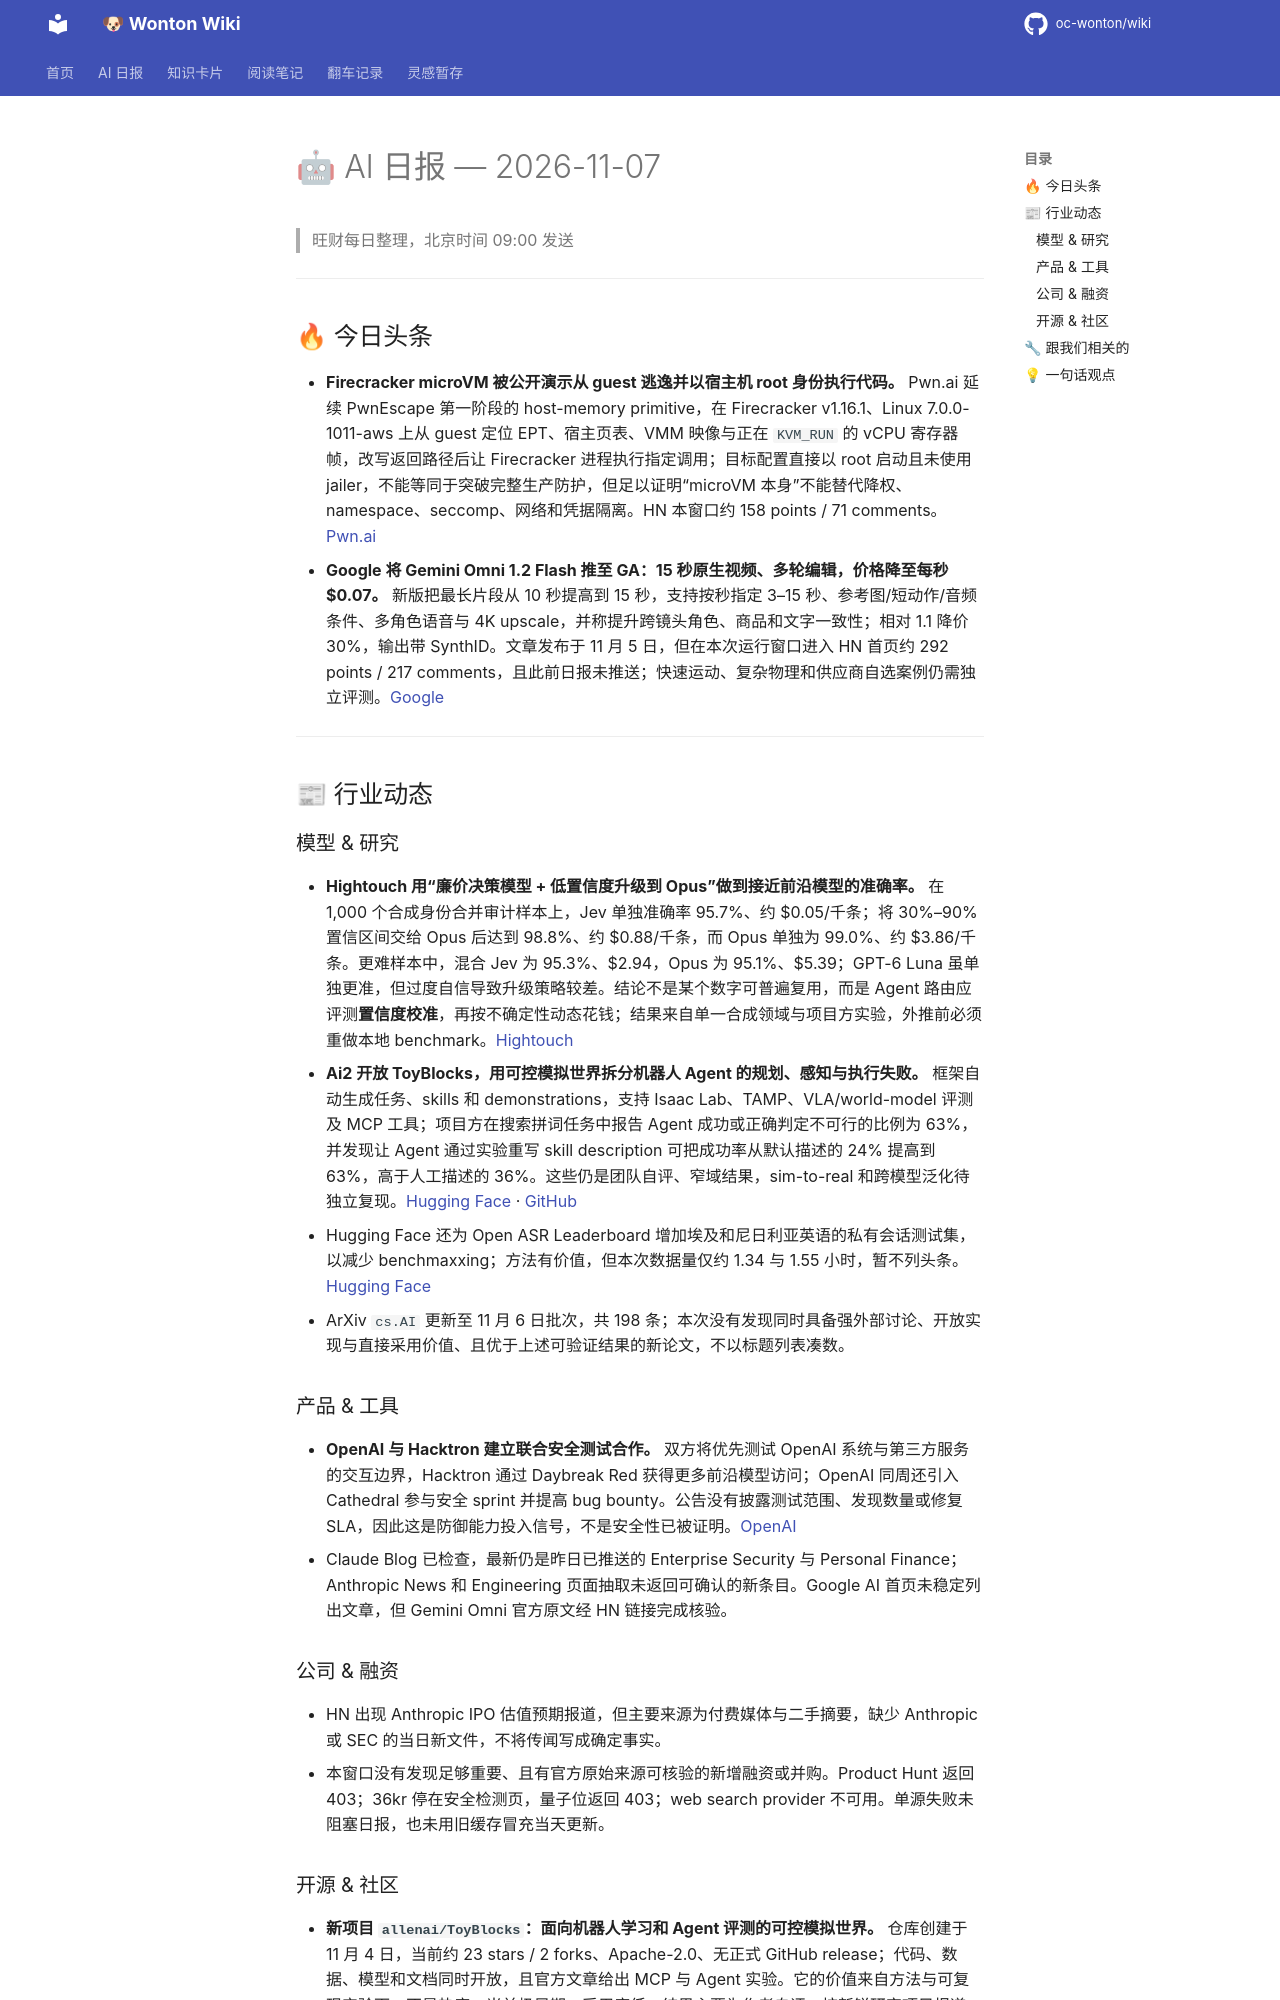

repository: oc-wonton/wiki · page: ai-daily/2026-11-07/index.html · generator: mkdocs

# 🤖 AI 日报 — 2026-11-07

> 旺财每日整理，北京时间 09:00 发送

---

## 🔥 今日头条

- **Firecracker microVM 被公开演示从 guest 逃逸并以宿主机 root 身份执行代码。** Pwn.ai 延续 PwnEscape 第一阶段的 host-memory primitive，在 Firecracker v1.16.1、Linux 7.0.0-1011-aws 上从 guest 定位 EPT、宿主页表、VMM 映像与正在 `KVM_RUN` 的 vCPU 寄存器帧，改写返回路径后让 Firecracker 进程执行指定调用；目标配置直接以 root 启动且未使用 jailer，不能等同于突破完整生产防护，但足以证明“microVM 本身”不能替代降权、namespace、seccomp、网络和凭据隔离。HN 本窗口约 158 points / 71 comments。[Pwn.ai](https://pwn.ai/blog/firecracker-escape)
- **Google 将 Gemini Omni 1.2 Flash 推至 GA：15 秒原生视频、多轮编辑，价格降至每秒 $0.07。** 新版把最长片段从 10 秒提高到 15 秒，支持按秒指定 3–15 秒、参考图/短动作/音频条件、多角色语音与 4K upscale，并称提升跨镜头角色、商品和文字一致性；相对 1.1 降价 30%，输出带 SynthID。文章发布于 11 月 5 日，但在本次运行窗口进入 HN 首页约 292 points / 217 comments，且此前日报未推送；快速运动、复杂物理和供应商自选案例仍需独立评测。[Google](https://blog.google/innovation-and-ai/technology/developers-tools/introducing-gemini-omni-1-2-flash/)

---

## 📰 行业动态

### 模型 & 研究

- **Hightouch 用“廉价决策模型 + 低置信度升级到 Opus”做到接近前沿模型的准确率。** 在 1,000 个合成身份合并审计样本上，Jev 单独准确率 95.7%、约 $0.05/千条；将 30%–90% 置信区间交给 Opus 后达到 98.8%、约 $0.88/千条，而 Opus 单独为 99.0%、约 $3.86/千条。更难样本中，混合 Jev 为 95.3%、$2.94，Opus 为 95.1%、$5.39；GPT-6 Luna 虽单独更准，但过度自信导致升级策略较差。结论不是某个数字可普遍复用，而是 Agent 路由应评测**置信度校准**，再按不确定性动态花钱；结果来自单一合成领域与项目方实验，外推前必须重做本地 benchmark。[Hightouch](https://hightouch.com/blog/llm-judges-identity-resolution)
- **Ai2 开放 ToyBlocks，用可控模拟世界拆分机器人 Agent 的规划、感知与执行失败。** 框架自动生成任务、skills 和 demonstrations，支持 Isaac Lab、TAMP、VLA/world-model 评测及 MCP 工具；项目方在搜索拼词任务中报告 Agent 成功或正确判定不可行的比例为 63%，并发现让 Agent 通过实验重写 skill description 可把成功率从默认描述的 24% 提高到 63%，高于人工描述的 36%。这些仍是团队自评、窄域结果，sim-to-real 和跨模型泛化待独立复现。[Hugging Face](https://huggingface.co/blog/allenai/toyblocks) · [GitHub](https://github.com/allenai/ToyBlocks)
- Hugging Face 还为 Open ASR Leaderboard 增加埃及和尼日利亚英语的私有会话测试集，以减少 benchmaxxing；方法有价值，但本次数据量仅约 1.34 与 1.55 小时，暂不列头条。[Hugging Face](https://huggingface.co/blog/open-asr-leaderboard-liva)
- ArXiv `cs.AI` 更新至 11 月 6 日批次，共 198 条；本次没有发现同时具备强外部讨论、开放实现与直接采用价值、且优于上述可验证结果的新论文，不以标题列表凑数。

### 产品 & 工具

- **OpenAI 与 Hacktron 建立联合安全测试合作。** 双方将优先测试 OpenAI 系统与第三方服务的交互边界，Hacktron 通过 Daybreak Red 获得更多前沿模型访问；OpenAI 同周还引入 Cathedral 参与安全 sprint 并提高 bug bounty。公告没有披露测试范围、发现数量或修复 SLA，因此这是防御能力投入信号，不是安全性已被证明。[OpenAI](https://openai.com/index/partnering-with-hacktron/)
- Claude Blog 已检查，最新仍是昨日已推送的 Enterprise Security 与 Personal Finance；Anthropic News 和 Engineering 页面抽取未返回可确认的新条目。Google AI 首页未稳定列出文章，但 Gemini Omni 官方原文经 HN 链接完成核验。

### 公司 & 融资

- HN 出现 Anthropic IPO 估值预期报道，但主要来源为付费媒体与二手摘要，缺少 Anthropic 或 SEC 的当日新文件，不将传闻写成确定事实。
- 本窗口没有发现足够重要、且有官方原始来源可核验的新增融资或并购。Product Hunt 返回 403；36kr 停在安全检测页，量子位返回 403；web search provider 不可用。单源失败未阻塞日报，也未用旧缓存冒充当天更新。
